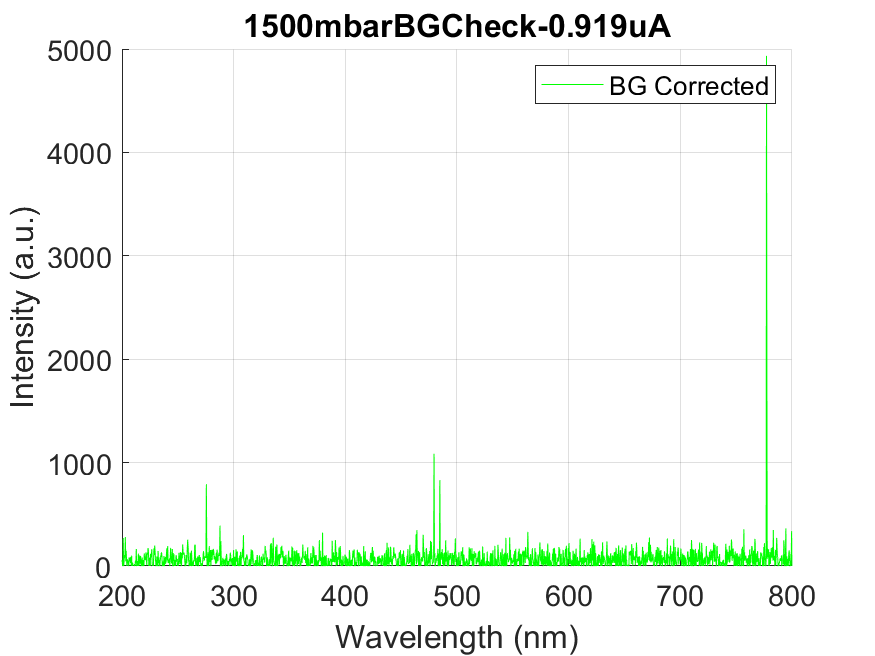

The file beside this chart, header and first rows:
wavelength, intensity
178.8, -5.46
179.1, -5.46
179.5, -5.46
179.9, -22.63
180.3, 110.8
180.7, -1.56
181, 93.62
181.4, 163.8
181.8, 110
182.2, 15.6
182.6, -36.67
182.9, 126.4
183.3, 116.2
183.7, 41.35
184.1, 113.9
184.4, 50.71
184.8, 133.4
185.2, -75.68
185.6, 71.78
186, 224.7
186.3, 84.26
186.7, 15.6
187.1, 31.99
187.5, 116.2
187.9, 83.48
188.2, -46.82
188.6, 81.14
189, 19.51
189.4, 22.62
189.8, 109.2
190.1, 30.43
190.5, 68.66
190.9, 100.7
191.3, 197.4
191.7, -24.19
192, 3.12
192.4, 151.4
192.8, 87.38
193.2, -74.9
193.5, 141.2
193.9, 192.7
194.3, -10.14
194.7, 91.28
195.1, 21.84
195.4, -42.91
195.8, 183.3
196.2, 255.1
196.6, -24.18
196.9, -2.343
197.3, 14.04
197.7, -19.5
198.1, 65.54
198.4, 112.3
198.8, 33.55
199.2, 69.43
199.6, 106.1
200, 49.15
200.3, 38.23
200.7, -39.79
201.1, 269.2
... 1,988 more rows
